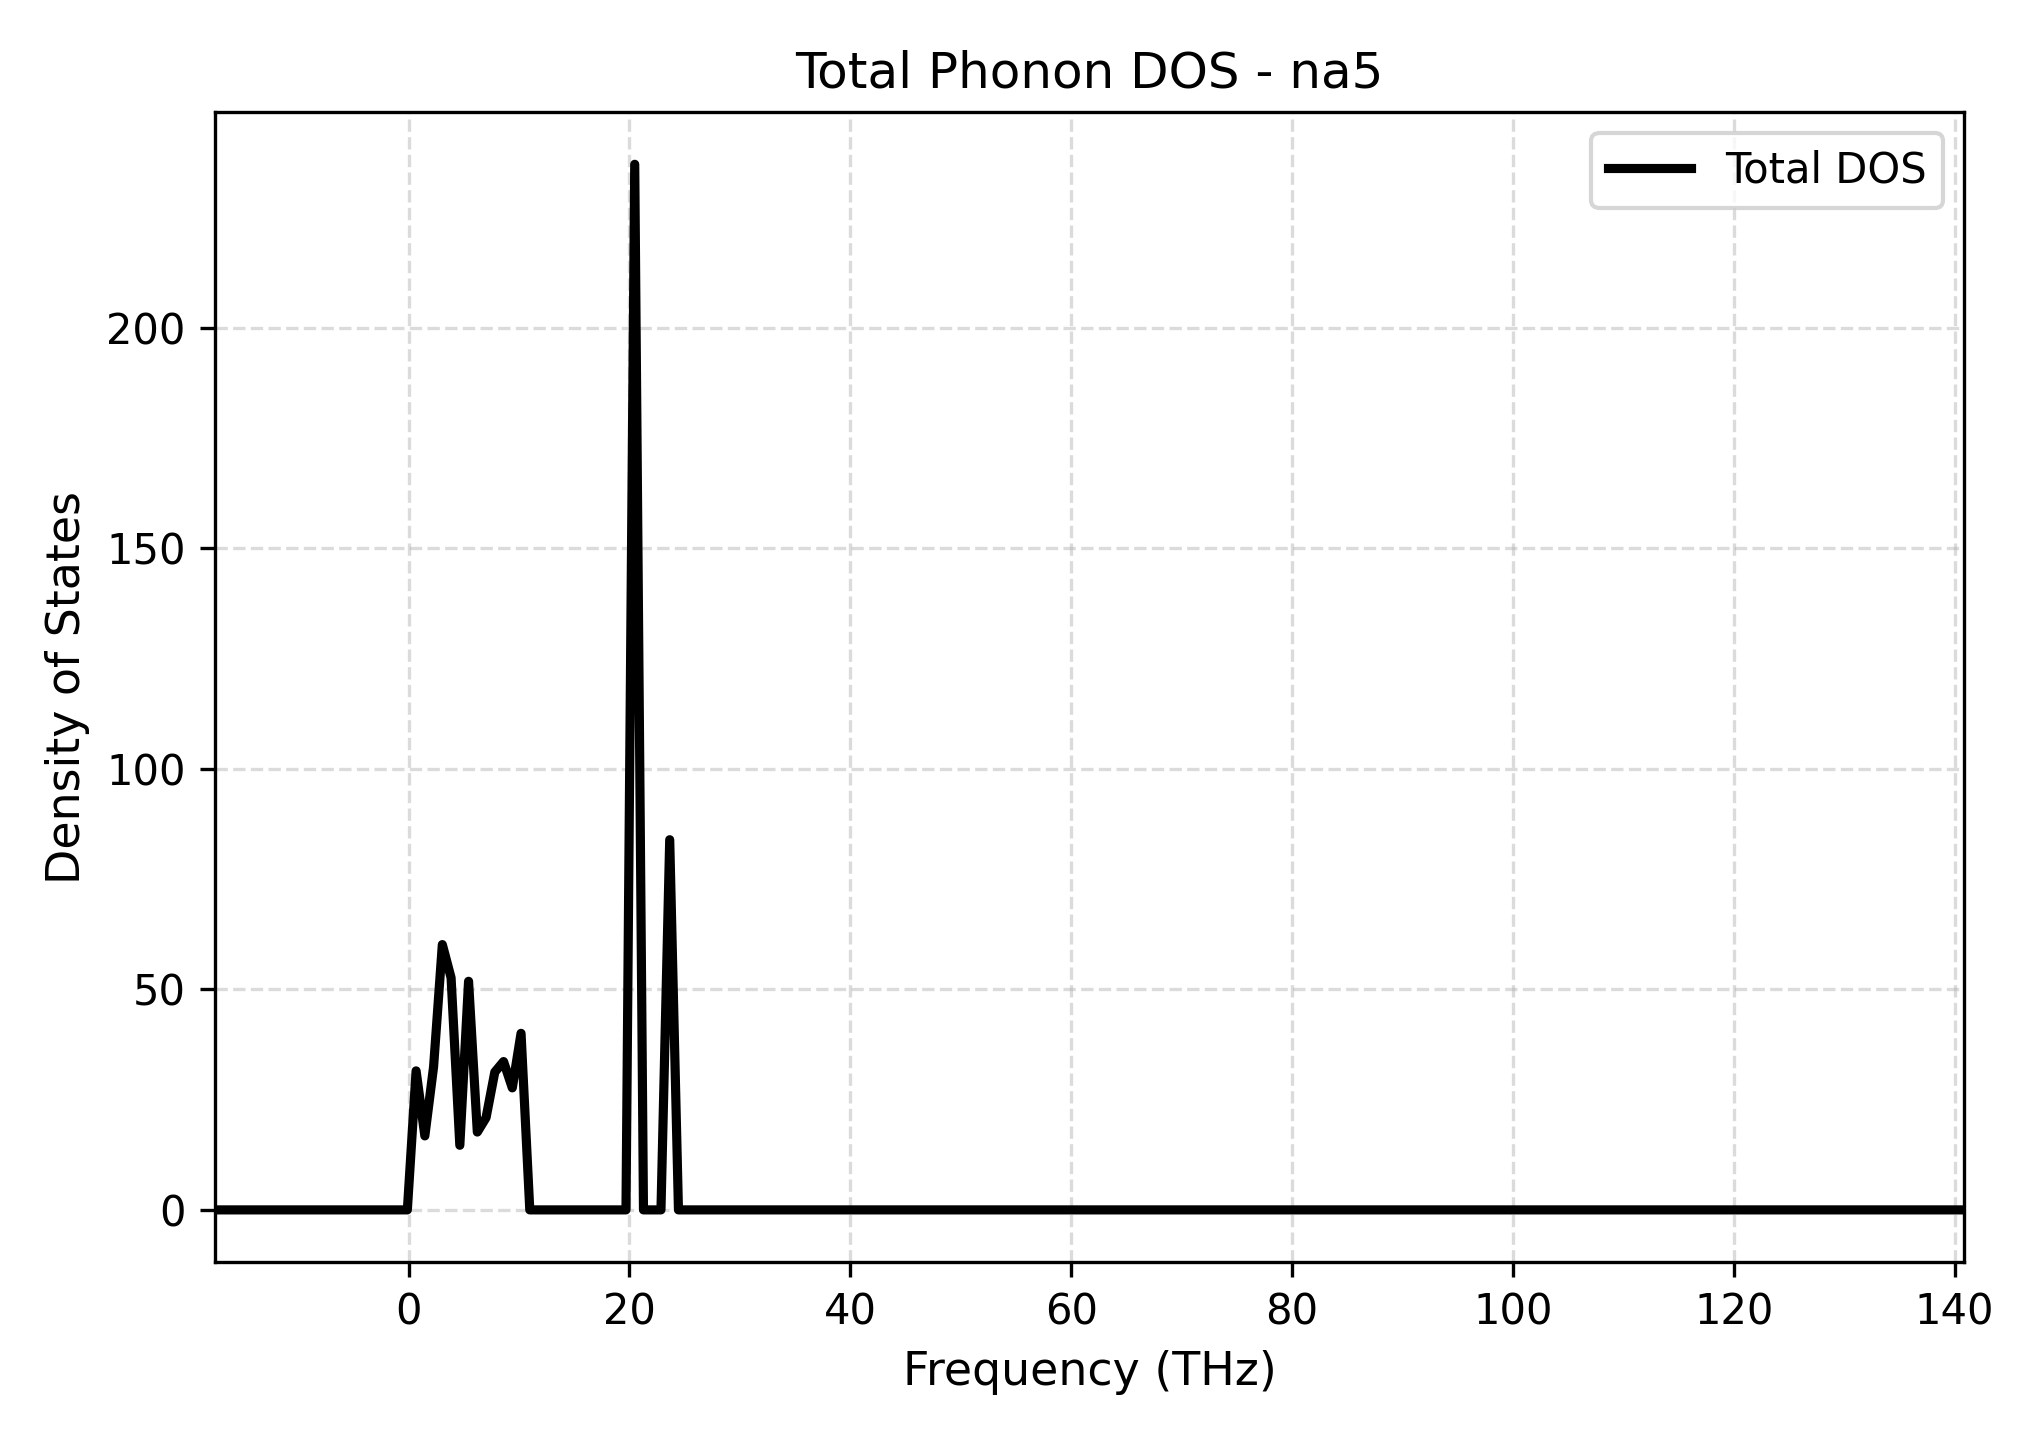

The file beside this chart, header and first rows:
Frequency_THz, Total_DOS
-17.53, 0.0
-16.74, 0.0
-15.95, 0.0
-15.16, 0.0
-14.37, 0.0
-13.57, 0.0
-12.78, 0.0
-11.99, 0.0
-11.2, 0.0
-10.41, 0.0
-9.615, 0.0
-8.823, 0.0
-8.031, 0.0
-7.239, 0.0
-6.447, 0.0
-5.655, 0.0
-4.863, 0.0
-4.071, 0.0
-3.279, 0.0
-2.487, 0.0
-1.695, 0.0
-0.9034, 0.0
-0.1115, 0.0
0.6805, 31.51
1.472, 16.77
2.264, 32.45
3.056, 60.13
3.848, 52.61
4.64, 14.64
5.432, 51.81
6.224, 17.64
7.016, 20.9
7.808, 31.23
8.6, 33.62
9.392, 27.65
10.18, 40.02
10.98, 0.0
11.77, 0.0
12.56, 0.0
13.35, 0.0
14.14, 0.0
14.94, 0.0
15.73, 0.0
16.52, 0.0
17.31, 0.0
18.1, 0.0
18.9, 0.0
19.69, 0.0
20.48, 237
21.27, 0.0
22.06, 0.0
22.86, 0.0
23.65, 83.9
24.44, 0.0
25.23, 0.0
26.02, 0.0
26.82, 0.0
27.61, 0.0
28.4, 0.0
29.19, 0.0
... 141 more rows
